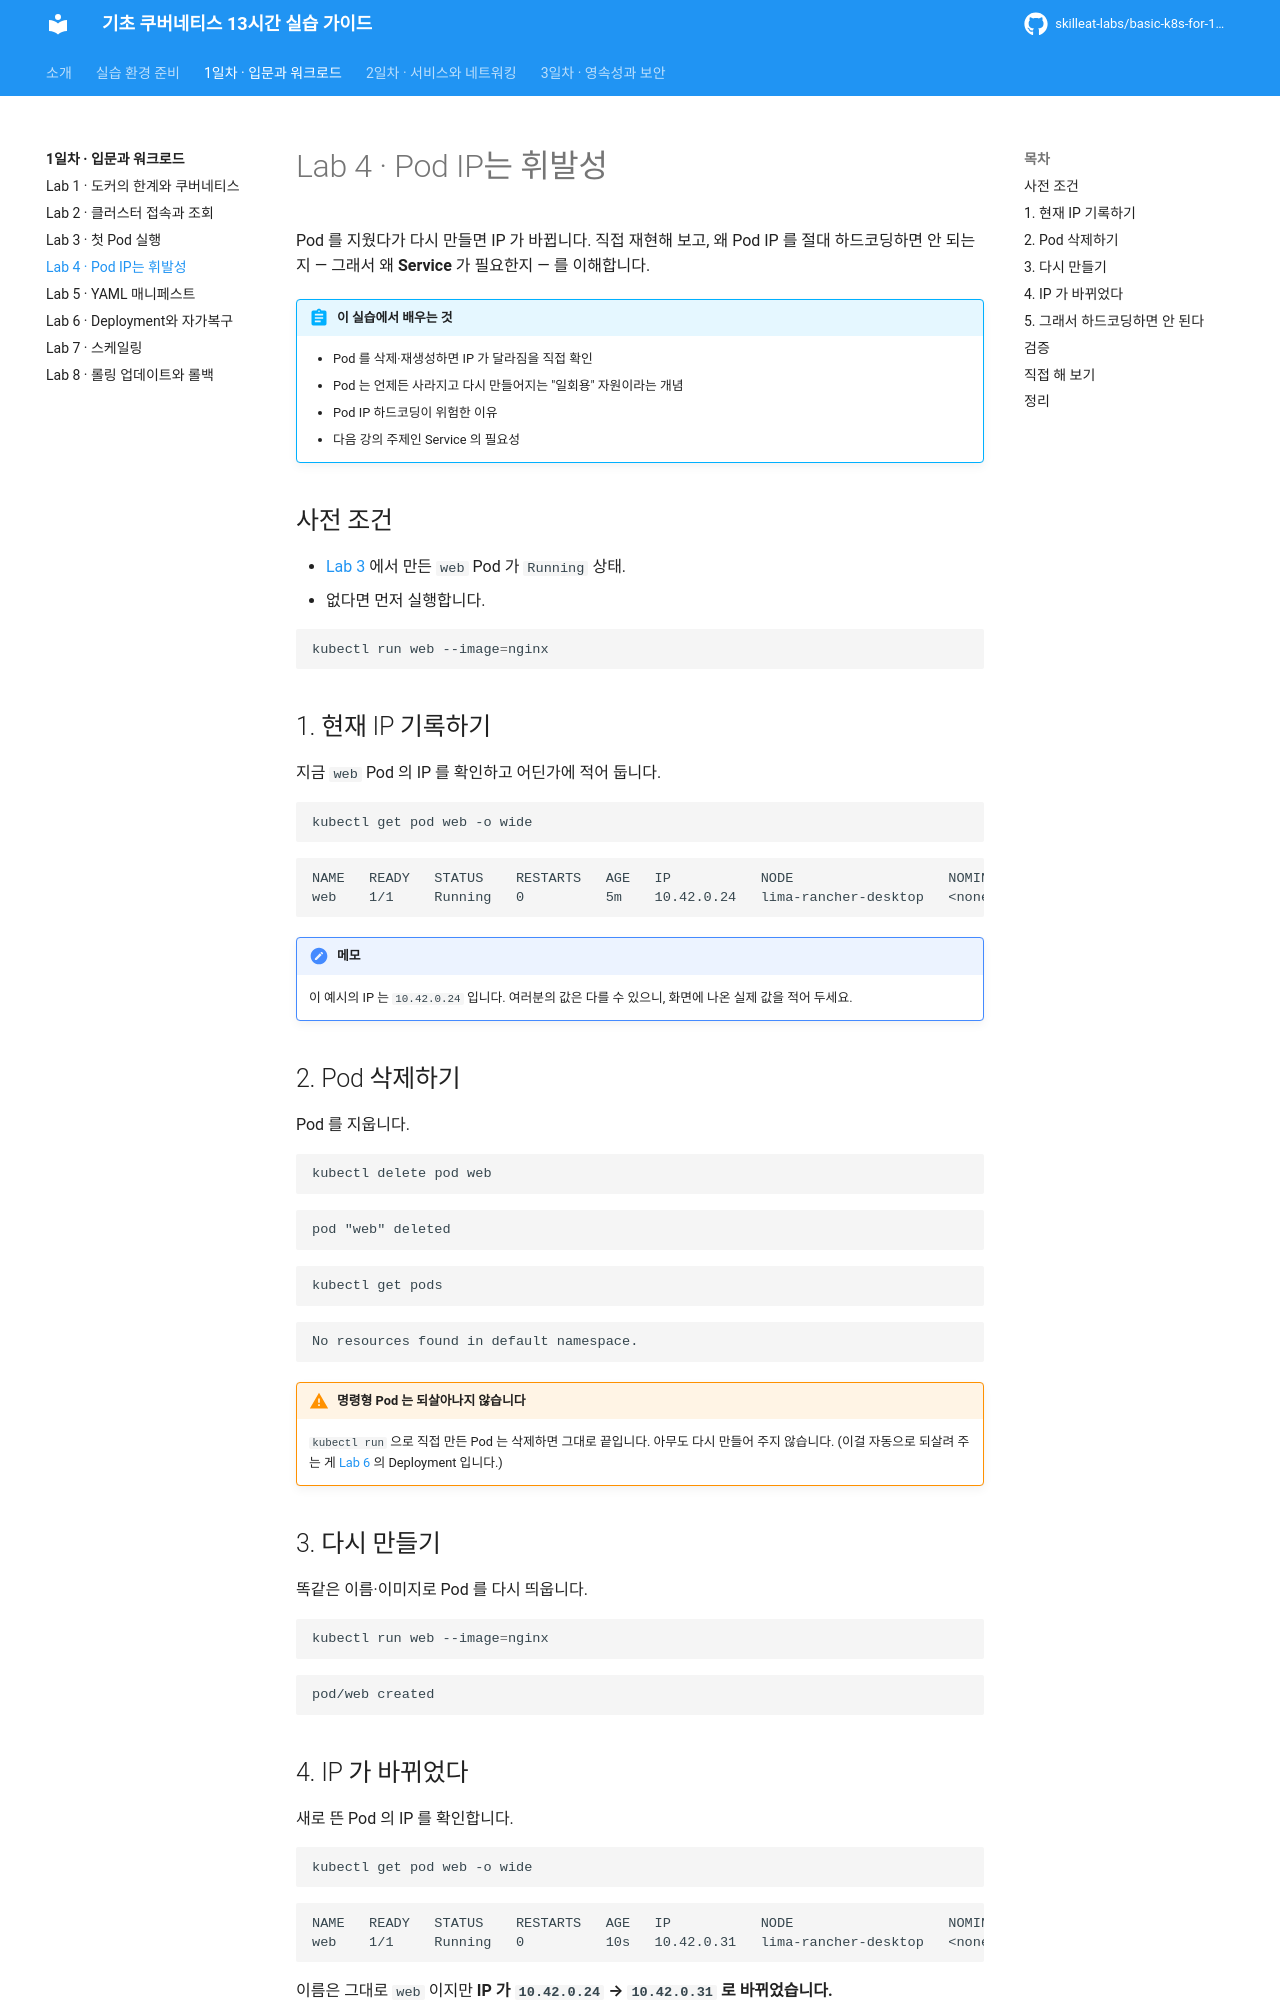

repository: skilleat-labs/basic-k8s-for-13hours · page: day1/04-pod-ip-ephemeral/index.html · generator: mkdocs

# Lab 4 · Pod IP는 휘발성

Pod 를 지웠다가 다시 만들면 IP 가 바뀝니다. 직접 재현해 보고, 왜 Pod IP 를 절대 하드코딩하면 안 되는지 — 그래서 왜 **Service** 가 필요한지 — 를 이해합니다.

!!! abstract "이 실습에서 배우는 것"
    - Pod 를 삭제·재생성하면 IP 가 달라짐을 직접 확인
    - Pod 는 언제든 사라지고 다시 만들어지는 "일회용" 자원이라는 개념
    - Pod IP 하드코딩이 위험한 이유
    - 다음 강의 주제인 Service 의 필요성

## 사전 조건

- [Lab 3](03-first-pod.md) 에서 만든 `web` Pod 가 `Running` 상태.
- 없다면 먼저 실행합니다.

```bash
kubectl run web --image=nginx
```

## 1. 현재 IP 기록하기

지금 `web` Pod 의 IP 를 확인하고 어딘가에 적어 둡니다.

```bash
kubectl get pod web -o wide
```

```text
NAME   READY   STATUS    RESTARTS   AGE   IP           NODE                   NOMINATED NODE   READINESS GATES
web    1/1     Running   0          5m    10.42.0.24   lima-rancher-desktop   <none>           <none>
```

!!! note "메모"
    이 예시의 IP 는 `10.42.0.24` 입니다. 여러분의 값은 다를 수 있으니, 화면에 나온 실제 값을 적어 두세요.

## 2. Pod 삭제하기

Pod 를 지웁니다.

```bash
kubectl delete pod web
```

```text
pod "web" deleted
```

```bash
kubectl get pods
```

```text
No resources found in default namespace.
```

!!! warning "명령형 Pod 는 되살아나지 않습니다"
    `kubectl run` 으로 직접 만든 Pod 는 삭제하면 그대로 끝입니다. 아무도 다시 만들어 주지 않습니다. (이걸 자동으로 되살려 주는 게 [Lab 6](06-deployment-selfheal.md) 의 Deployment 입니다.)

## 3. 다시 만들기

똑같은 이름·이미지로 Pod 를 다시 띄웁니다.

```bash
kubectl run web --image=nginx
```

```text
pod/web created
```

## 4. IP 가 바뀌었다

새로 뜬 Pod 의 IP 를 확인합니다.

```bash
kubectl get pod web -o wide
```

```text
NAME   READY   STATUS    RESTARTS   AGE   IP           NODE                   NOMINATED NODE   READINESS GATES
web    1/1     Running   0          10s   10.42.0.31   lima-rancher-desktop   <none>           <none>
```

이름은 그대로 `web` 이지만 **IP 가 `10.42.0.24` → `10.42.0.31` 로 바뀌었습니다.**

!!! info "왜 바뀌나요?"
    쿠버네티스에서 Pod 는 "언제든 사라지고 새로 만들어지는" 소모품입니다. 삭제, 노드 재시작, 스케일링, 롤링 업데이트 — 이 모든 순간에 Pod 는 새로 생성되고, 그때마다 Pod 네트워크에서 새 IP 를 할당받습니다. **Pod 의 IP 는 그 Pod 의 수명 동안만 유효한 임시 값**입니다.
